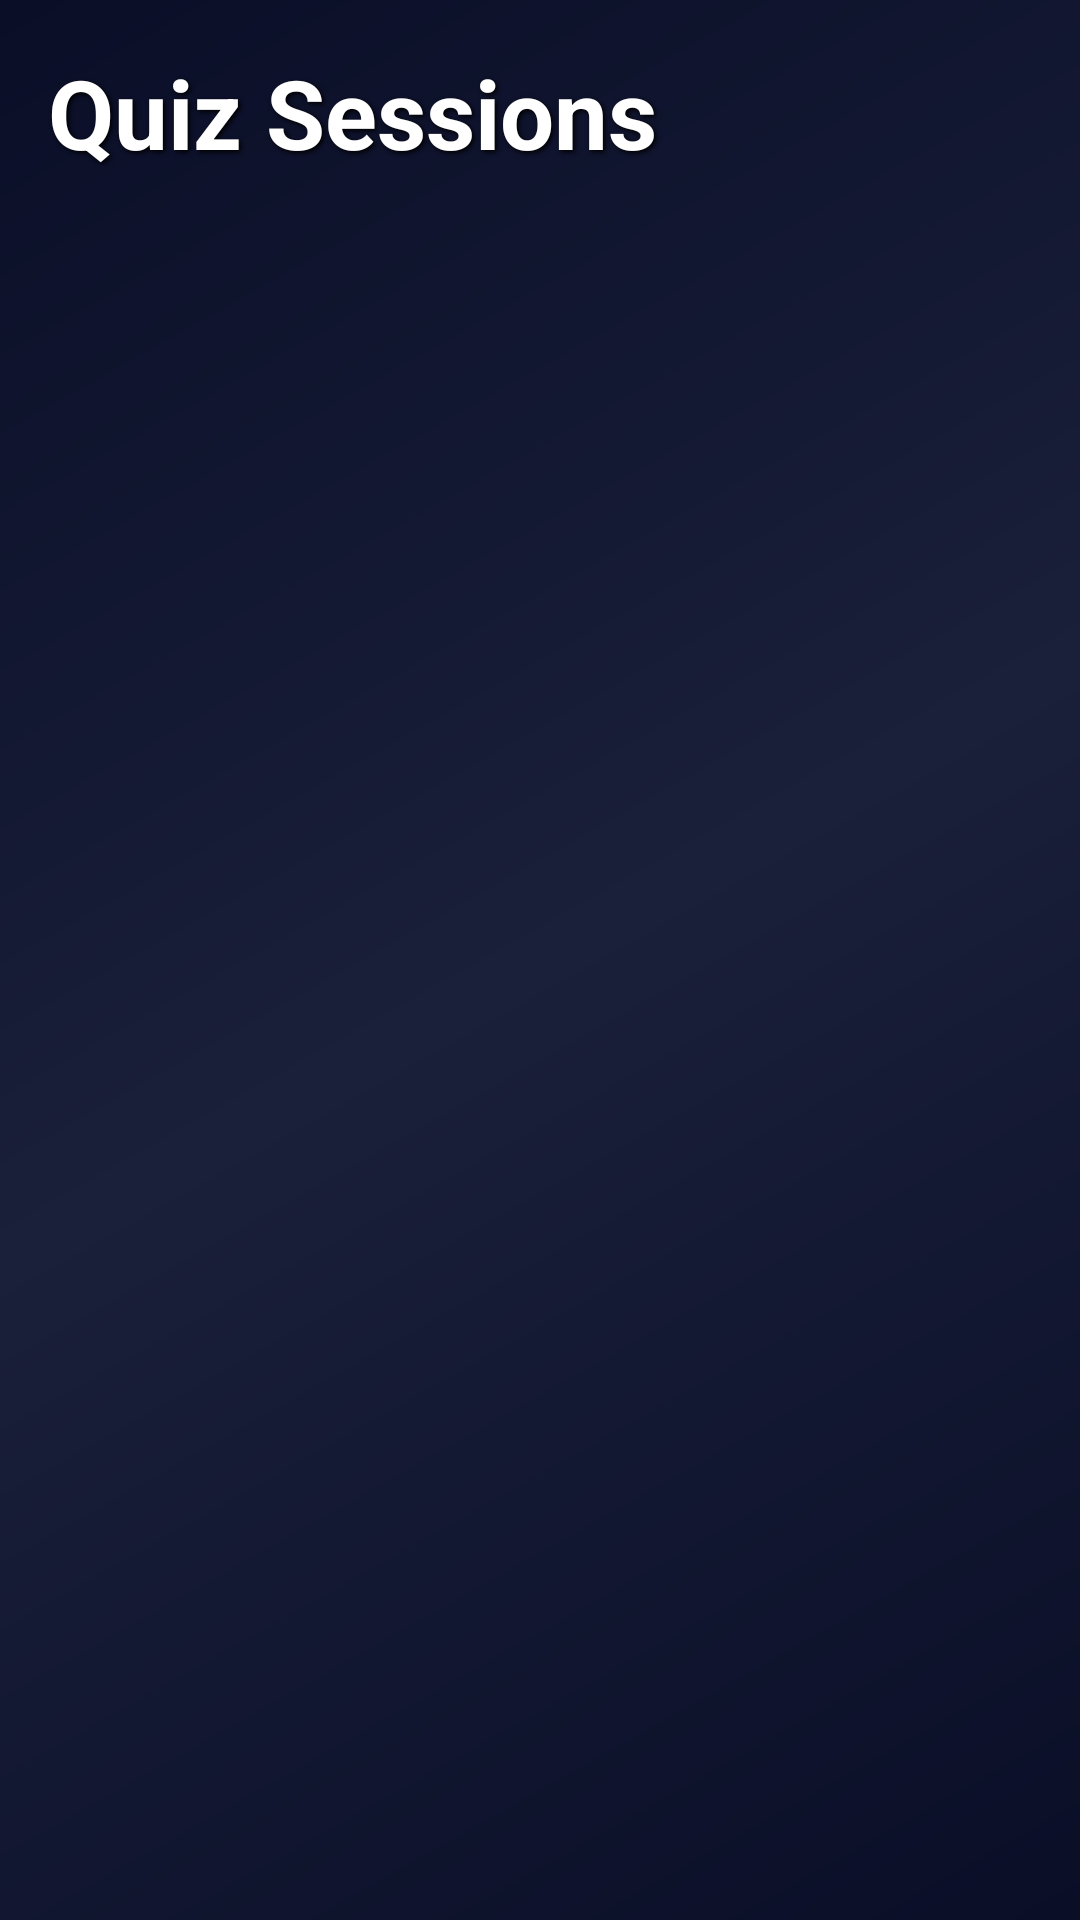

Reconstruct the res/layout file that produces this screen, plus the resources it refers to.
<!-- AndroidManifest.xml: application theme Theme.KLCPQuiz -->
<!-- res/layout/fragment_sessions.xml -->
<?xml version="1.0" encoding="utf-8"?>
<androidx.constraintlayout.widget.ConstraintLayout xmlns:android="http://schemas.android.com/apk/res/android"
    xmlns:app="http://schemas.android.com/apk/res-auto"
    xmlns:tools="http://schemas.android.com/tools"
    android:layout_width="match_parent"
    android:layout_height="match_parent"
    android:background="@drawable/stars_background"
    android:padding="16dp">

    
    <TextView
        android:id="@+id/titleText"
        android:layout_width="0dp"
        android:layout_height="wrap_content"
        android:text="@string/quiz_sessions"
        android:textSize="32sp"
        android:textStyle="bold"
        android:textColor="#FFFFFF"
        android:shadowColor="#000000"
        android:shadowDx="2"
        android:shadowDy="2"
        android:shadowRadius="4"
        app:layout_constraintEnd_toEndOf="parent"
        app:layout_constraintStart_toStartOf="parent"
        app:layout_constraintTop_toTopOf="parent" />

    
    <androidx.recyclerview.widget.RecyclerView
        android:id="@+id/sessionsRecyclerView"
        android:layout_width="0dp"
        android:layout_height="0dp"
        android:layout_marginTop="24dp"
        tools:listitem="@layout/item_session"
        app:layout_constraintBottom_toBottomOf="parent"
        app:layout_constraintEnd_toEndOf="parent"
        app:layout_constraintStart_toStartOf="parent"
        app:layout_constraintTop_toBottomOf="@id/titleText" />

    
    <TextView
        android:id="@+id/emptyStateText"
        android:layout_width="0dp"
        android:layout_height="wrap_content"
        android:text="@string/no_sessions"
        android:textSize="18sp"
        android:textColor="#FFFFFF"
        android:textAlignment="center"
        android:visibility="gone"
        app:layout_constraintBottom_toBottomOf="parent"
        app:layout_constraintEnd_toEndOf="parent"
        app:layout_constraintStart_toStartOf="parent"
        app:layout_constraintTop_toBottomOf="@id/titleText" />

</androidx.constraintlayout.widget.ConstraintLayout>
<!-- res/layout/item_session.xml (included above) -->
<?xml version="1.0" encoding="utf-8"?>
<com.google.android.material.card.MaterialCardView xmlns:android="http://schemas.android.com/apk/res/android"
    xmlns:app="http://schemas.android.com/apk/res-auto"
    android:layout_width="match_parent"
    android:layout_height="wrap_content"
    android:layout_marginBottom="12dp"
    app:cardBackgroundColor="#60FFFFFF"
    app:strokeColor="#80FFFFFF"
    app:strokeWidth="2dp"
    app:cardCornerRadius="16dp"
    app:cardElevation="8dp">

    <androidx.constraintlayout.widget.ConstraintLayout
        android:layout_width="match_parent"
        android:layout_height="wrap_content"
        android:padding="16dp">

        
        <TextView
            android:id="@+id/sessionDateText"
            android:layout_width="0dp"
            android:layout_height="wrap_content"
            android:text="22.12.2024 14:30"
            android:textSize="16sp"
            android:textStyle="bold"
            android:textColor="#FFFFFF"
            app:layout_constraintEnd_toStartOf="@id/deleteButton"
            app:layout_constraintStart_toStartOf="parent"
            app:layout_constraintTop_toTopOf="parent" />

        
        <ImageButton
            android:id="@+id/deleteButton"
            android:layout_width="40dp"
            android:layout_height="40dp"
            android:background="?attr/selectableItemBackgroundBorderless"
            android:src="@android:drawable/ic_menu_delete"
            android:tint="#FF6666"
            android:contentDescription="Delete session"
            android:padding="8dp"
            app:layout_constraintEnd_toStartOf="@id/sessionScoreText"
            app:layout_constraintTop_toTopOf="parent" />

        
        <TextView
            android:id="@+id/sessionScoreText"
            android:layout_width="wrap_content"
            android:layout_height="wrap_content"
            android:layout_marginStart="8dp"
            android:text="25 / 50"
            android:textSize="20sp"
            android:textStyle="bold"
            android:textColor="#FFFFFF"
            app:layout_constraintEnd_toEndOf="parent"
            app:layout_constraintTop_toTopOf="parent" />

        
        <LinearLayout
            android:layout_width="0dp"
            android:layout_height="wrap_content"
            android:layout_marginTop="12dp"
            android:orientation="horizontal"
            app:layout_constraintEnd_toEndOf="parent"
            app:layout_constraintStart_toStartOf="parent"
            app:layout_constraintTop_toBottomOf="@id/sessionDateText">

            <TextView
                android:id="@+id/correctText"
                android:layout_width="0dp"
                android:layout_height="wrap_content"
                android:layout_weight="1"
                android:text="✅ 25"
                android:textSize="14sp"
                android:textColor="#00FF00" />

            <TextView
                android:id="@+id/incorrectText"
                android:layout_width="0dp"
                android:layout_height="wrap_content"
                android:layout_weight="1"
                android:text="❌ 25"
                android:textSize="14sp"
                android:textColor="#FF6666"
                android:textAlignment="center" />

            <TextView
                android:id="@+id/accuracyText"
                android:layout_width="0dp"
                android:layout_height="wrap_content"
                android:layout_weight="1"
                android:text="50.0%"
                android:textSize="14sp"
                android:textColor="#FFFFFF"
                android:textAlignment="textEnd" />
        </LinearLayout>

    </androidx.constraintlayout.widget.ConstraintLayout>

</com.google.android.material.card.MaterialCardView>
<!-- resources referenced by this layout -->
<resources>
  <!-- drawable stars_background (drawable) -->
  <?xml version="1.0" encoding="utf-8"?>
  <layer-list xmlns:android="http://schemas.android.com/apk/res/android">
      
      <item>
          <shape android:shape="rectangle">
              <gradient
                  android:angle="135"
                  android:startColor="#0A0E27"
                  android:centerColor="#1A1F3A"
                  android:endColor="#0A0E27"
                  android:type="linear" />
          </shape>
      </item>
  </layer-list>
  <string name="no_sessions">No sessions available</string>
  <string name="quiz_sessions">Quiz Sessions</string>
  <style name="Theme.KLCPQuiz" parent="Base.Theme.KLCPQuiz" />
  <style name="Base.Theme.KLCPQuiz" parent="Theme.Material3.DayNight.NoActionBar">
          
          <item name="colorPrimary">@color/md_theme_light_primary</item>
          <item name="colorOnPrimary">@color/md_theme_light_onPrimary</item>
          <item name="colorPrimaryContainer">@color/md_theme_light_primaryContainer</item>
          <item name="colorOnPrimaryContainer">@color/md_theme_light_onPrimaryContainer</item>
          
          
          <item name="colorSecondary">@color/md_theme_light_secondary</item>
          <item name="colorOnSecondary">@color/md_theme_light_onSecondary</item>
          <item name="colorSecondaryContainer">@color/md_theme_light_secondaryContainer</item>
          <item name="colorOnSecondaryContainer">@color/md_theme_light_onSecondaryContainer</item>
          
          
          <item name="colorTertiary">@color/md_theme_light_tertiary</item>
          <item name="colorOnTertiary">@color/md_theme_light_onTertiary</item>
          <item name="colorTertiaryContainer">@color/md_theme_light_tertiaryContainer</item>
          <item name="colorOnTertiaryContainer">@color/md_theme_light_onTertiaryContainer</item>
          
          
          <item name="android:colorBackground">@color/md_theme_light_background</item>
          <item name="colorOnBackground">@color/md_theme_light_onBackground</item>
          <item name="colorSurface">@color/md_theme_light_surface</item>
          <item name="colorOnSurface">@color/md_theme_light_onSurface</item>
          
          
          <item name="android:statusBarColor">@android:color/transparent</item>
          <item name="android:windowLightStatusBar">true</item>
          
          
          <item name="android:navigationBarColor">@android:color/transparent</item>
          <item name="android:windowLightNavigationBar">true</item>
      </style>
  <color name="md_theme_light_primary">#006A6A</color>
  <color name="md_theme_light_onPrimary">#FFFFFF</color>
  <color name="md_theme_light_primaryContainer">#6FF7F7</color>
  <color name="md_theme_light_onPrimaryContainer">#002020</color>
  <color name="md_theme_light_secondary">#4A6363</color>
  <color name="md_theme_light_onSecondary">#FFFFFF</color>
  <color name="md_theme_light_secondaryContainer">#CCE8E7</color>
  <color name="md_theme_light_onSecondaryContainer">#051F1F</color>
  <color name="md_theme_light_tertiary">#4B607C</color>
  <color name="md_theme_light_onTertiary">#FFFFFF</color>
  <color name="md_theme_light_tertiaryContainer">#D3E4FF</color>
  <color name="md_theme_light_onTertiaryContainer">#041C35</color>
  <color name="md_theme_light_background">#FAFDFC</color>
  <color name="md_theme_light_onBackground">#191C1C</color>
  <color name="md_theme_light_surface">#FAFDFC</color>
  <color name="md_theme_light_onSurface">#191C1C</color>
</resources>
